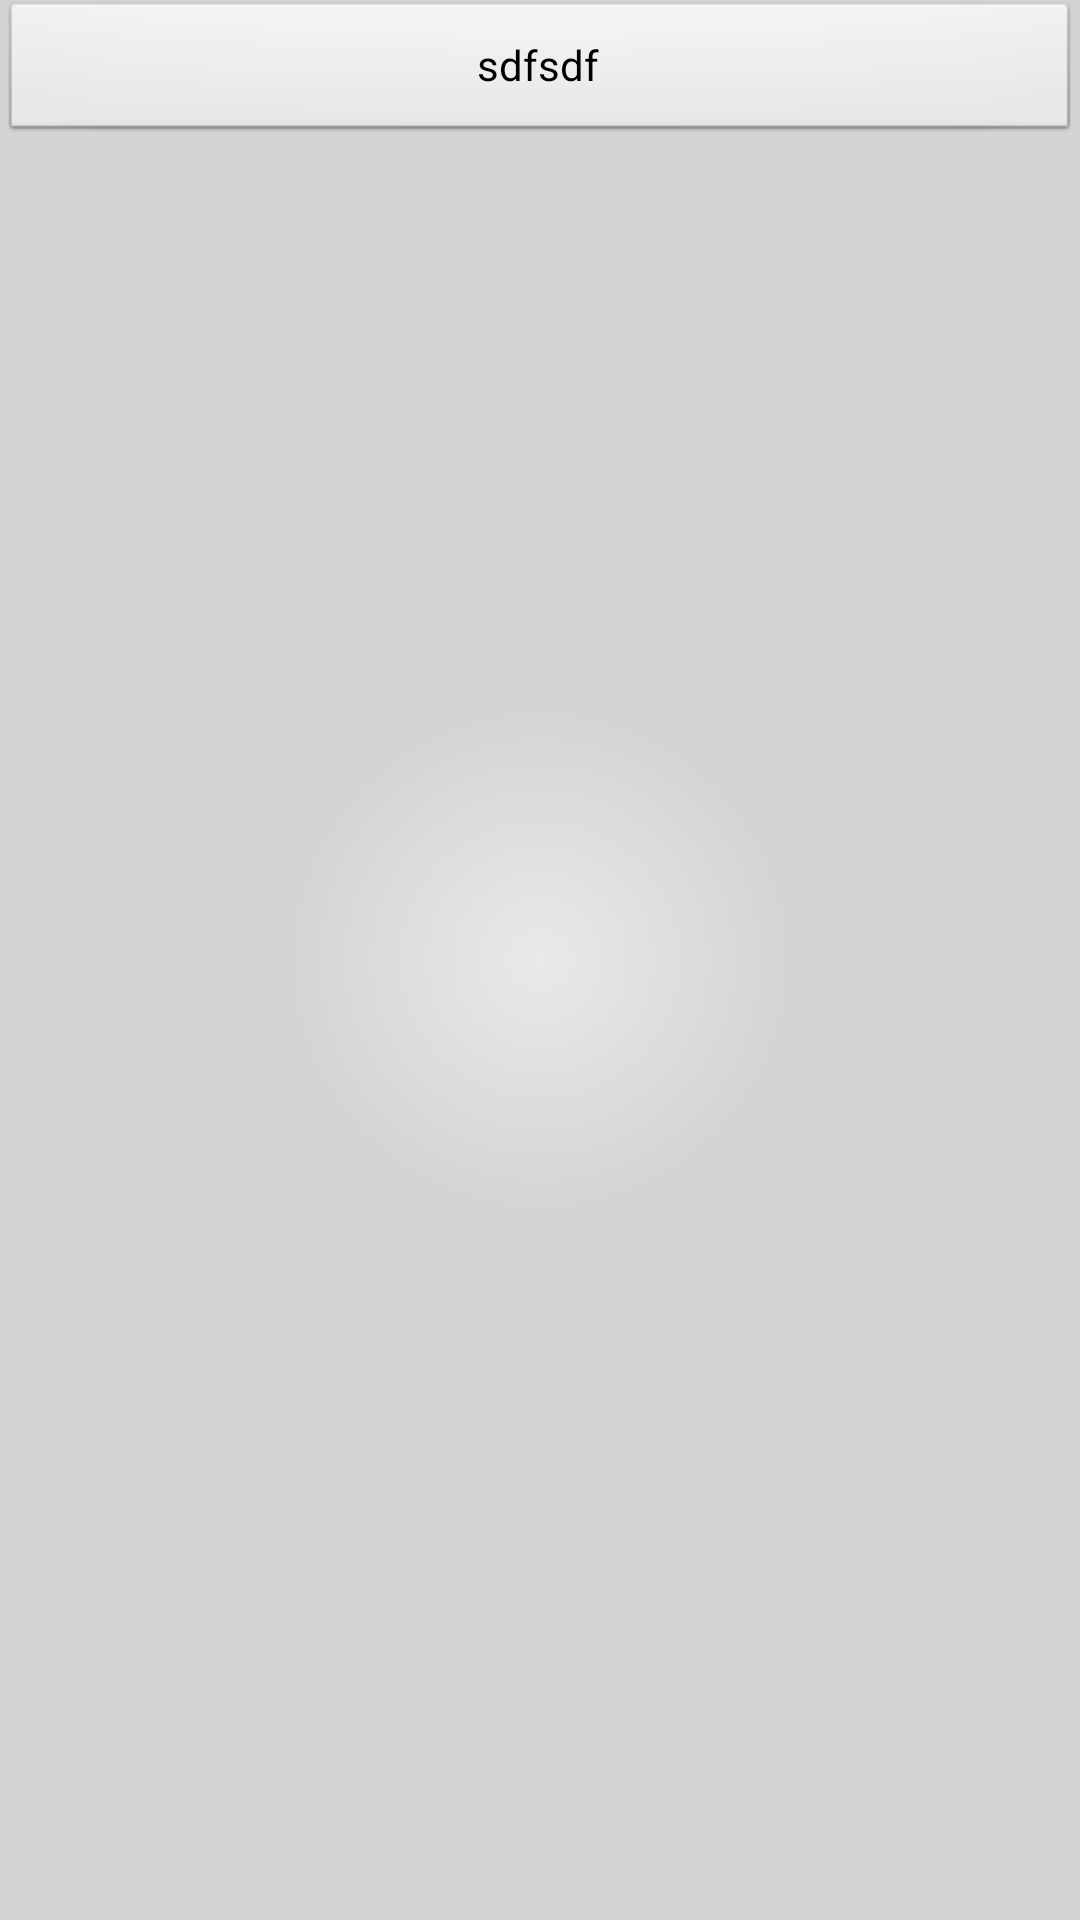

Write the Android layout XML for this screen, with the resource values it uses.
<!-- AndroidManifest.xml: application theme AppTheme -->
<!-- res/layout/activity_main3.xml -->
<RelativeLayout xmlns:android="http://schemas.android.com/apk/res/android"
    xmlns:tools="http://schemas.android.com/tools"
    android:layout_width="match_parent"
    android:layout_height="match_parent"
    android:background="@drawable/dddd"
    tools:context=".MainActivity" >

    <Button 
        android:layout_width="match_parent"
        android:layout_height="wrap_content"
        android:text="sdfsdf"
        android:onClick="dddd"
        />

</RelativeLayout>
<!-- resources referenced by this layout -->
<resources>
  <!-- drawable dddd (drawable-hdpi) -->
  <shape xmlns:android="http://schemas.android.com/apk/res/android"  
      android:shape="rectangle">  
      <gradient android:type="radial" android:gradientRadius="250"  
          android:startColor="#E9E9E9" android:endColor="#D4D4D4" />  
  </shape>
  <style name="AppTheme" parent="AppBaseTheme">
          
      </style>
  <style name="AppBaseTheme" parent="android:Theme.Light">
          
      </style>
</resources>
